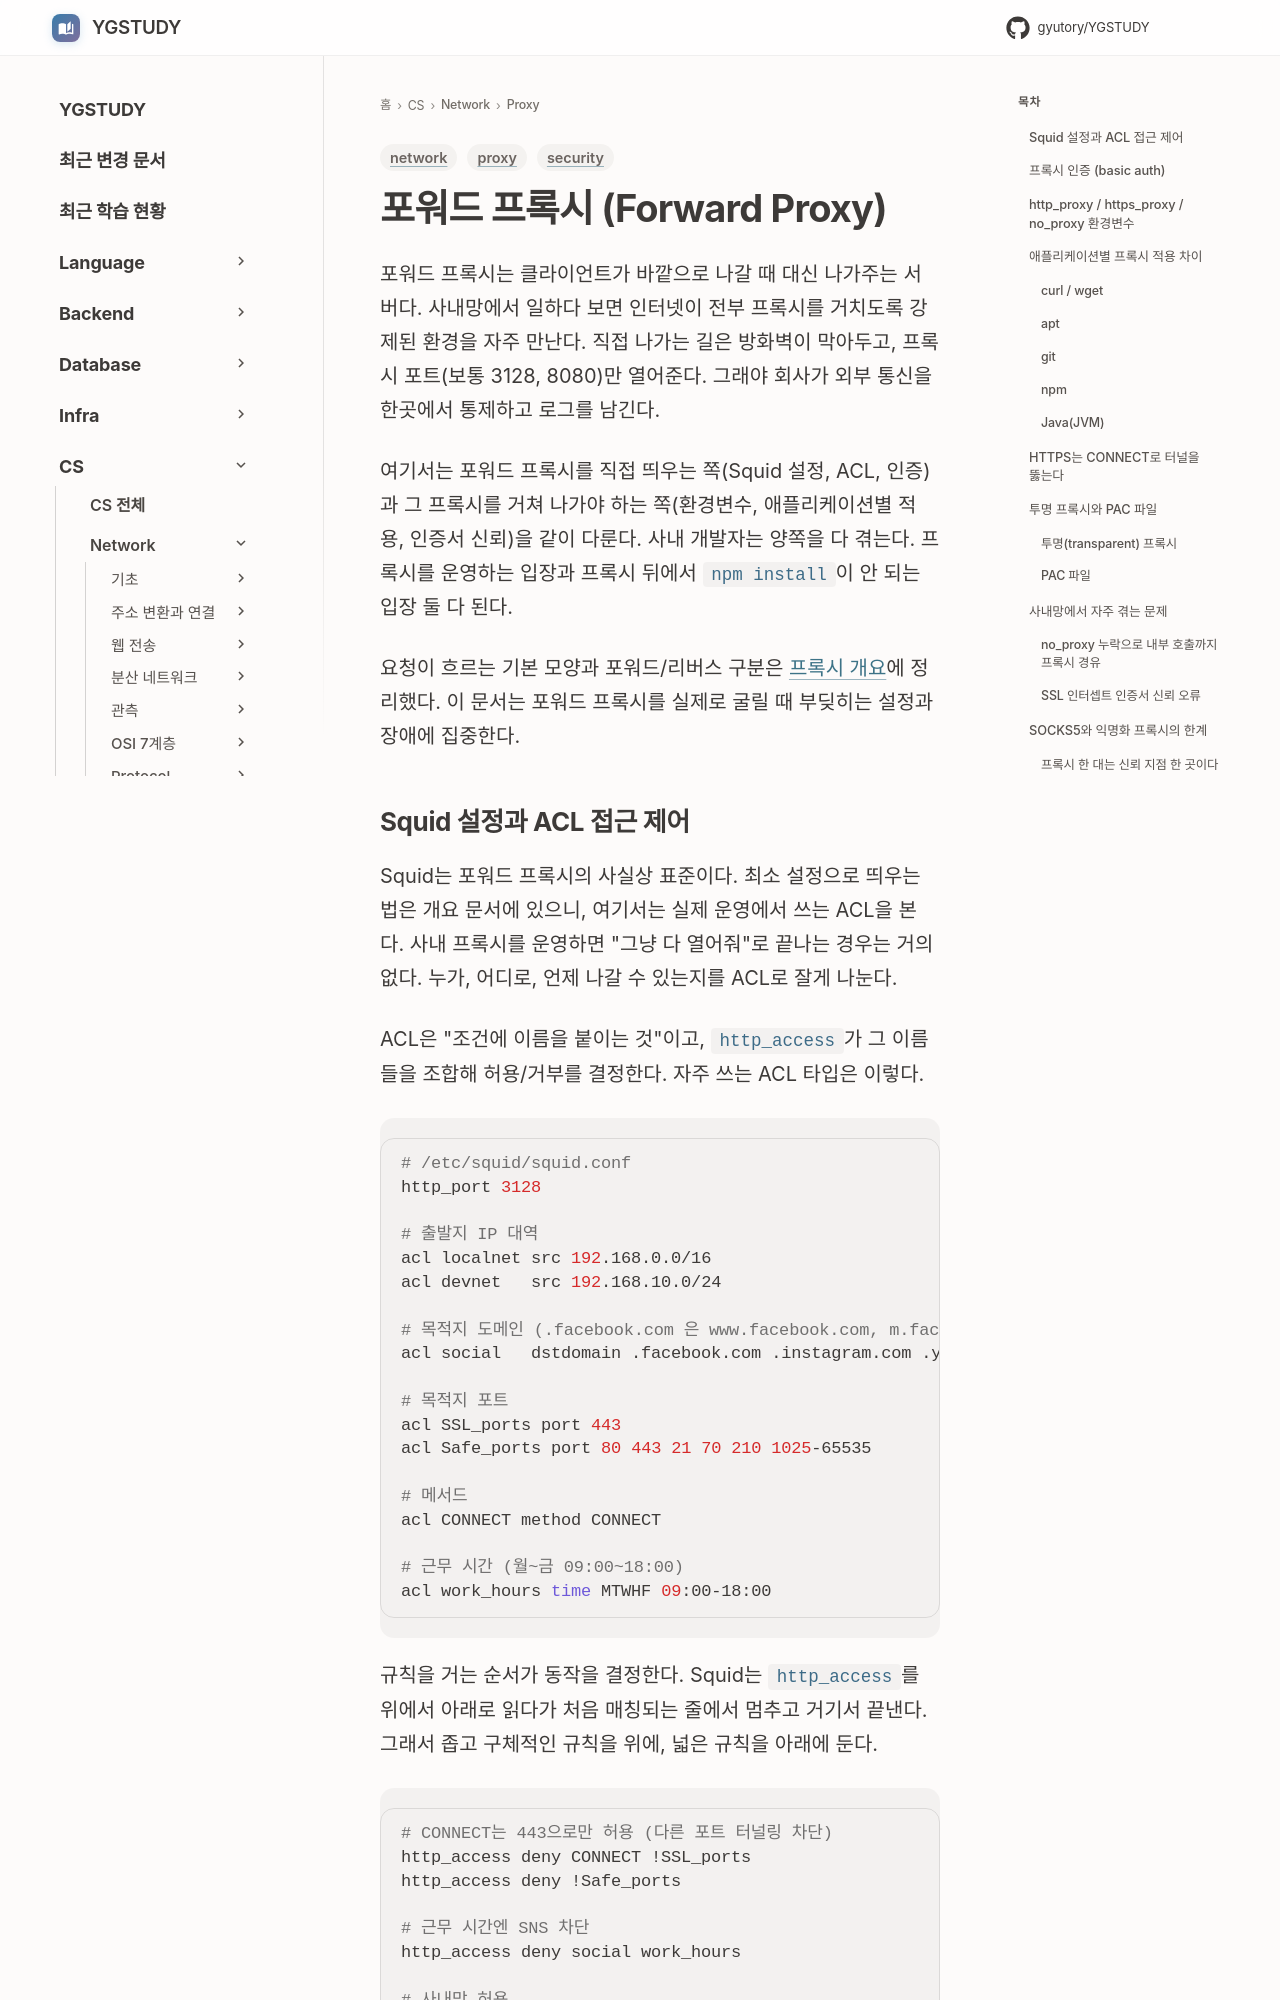

repository: GYUTORY/YGSTUDY · page: Network/Proxy/Forward_Proxy/index.html · generator: mkdocs

---
title: 포워드 프록시 (Forward Proxy)
tags: [network, proxy, security]
updated: 2026-10-29
---

# 포워드 프록시 (Forward Proxy)

포워드 프록시는 클라이언트가 바깥으로 나갈 때 대신 나가주는 서버다. 사내망에서 일하다 보면 인터넷이 전부 프록시를 거치도록 강제된 환경을 자주 만난다. 직접 나가는 길은 방화벽이 막아두고, 프록시 포트(보통 3128, 8080)만 열어준다. 그래야 회사가 외부 통신을 한곳에서 통제하고 로그를 남긴다.

여기서는 포워드 프록시를 직접 띄우는 쪽(Squid 설정, ACL, 인증)과 그 프록시를 거쳐 나가야 하는 쪽(환경변수, 애플리케이션별 적용, 인증서 신뢰)을 같이 다룬다. 사내 개발자는 양쪽을 다 겪는다. 프록시를 운영하는 입장과 프록시 뒤에서 `npm install`이 안 되는 입장 둘 다 된다.

요청이 흐르는 기본 모양과 포워드/리버스 구분은 [프록시 개요](Proxy.md)에 정리했다. 이 문서는 포워드 프록시를 실제로 굴릴 때 부딪히는 설정과 장애에 집중한다.
